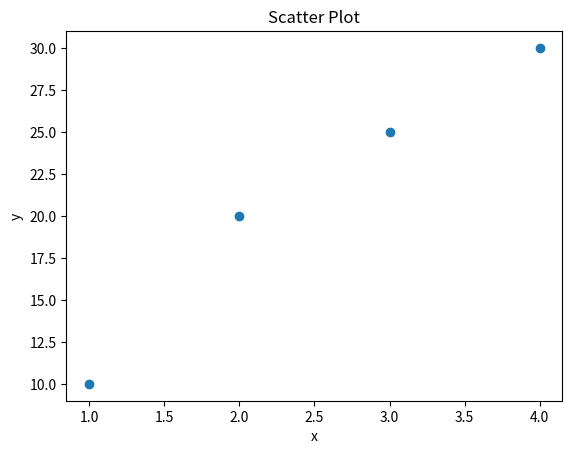

Reproduce this figure in Python.
# 1. Create a 2D NumPy array and calculate the sum of each row
import numpy as np
arr = np.array([[1, 2], [3, 4], [5, 6]])
row_sums = arr.sum(axis=1)
print('Row sums:', row_sums)

# 2. Find the mean of a specific column in a DataFrame
import pandas as pd
df = pd.DataFrame({'A': [1, 2, 3], 'B': [4, 5, 6]})
mean_a = df['A'].mean()
print('Mean of column A:', mean_a)

# 3. Create a scatter plot using Matplotlib
import matplotlib.pyplot as plt
x = [1, 2, 3, 4]
y = [10, 20, 25, 30]
plt.scatter(x, y)
plt.title('Scatter Plot')
plt.xlabel('x')
plt.ylabel('y')
plt.show()